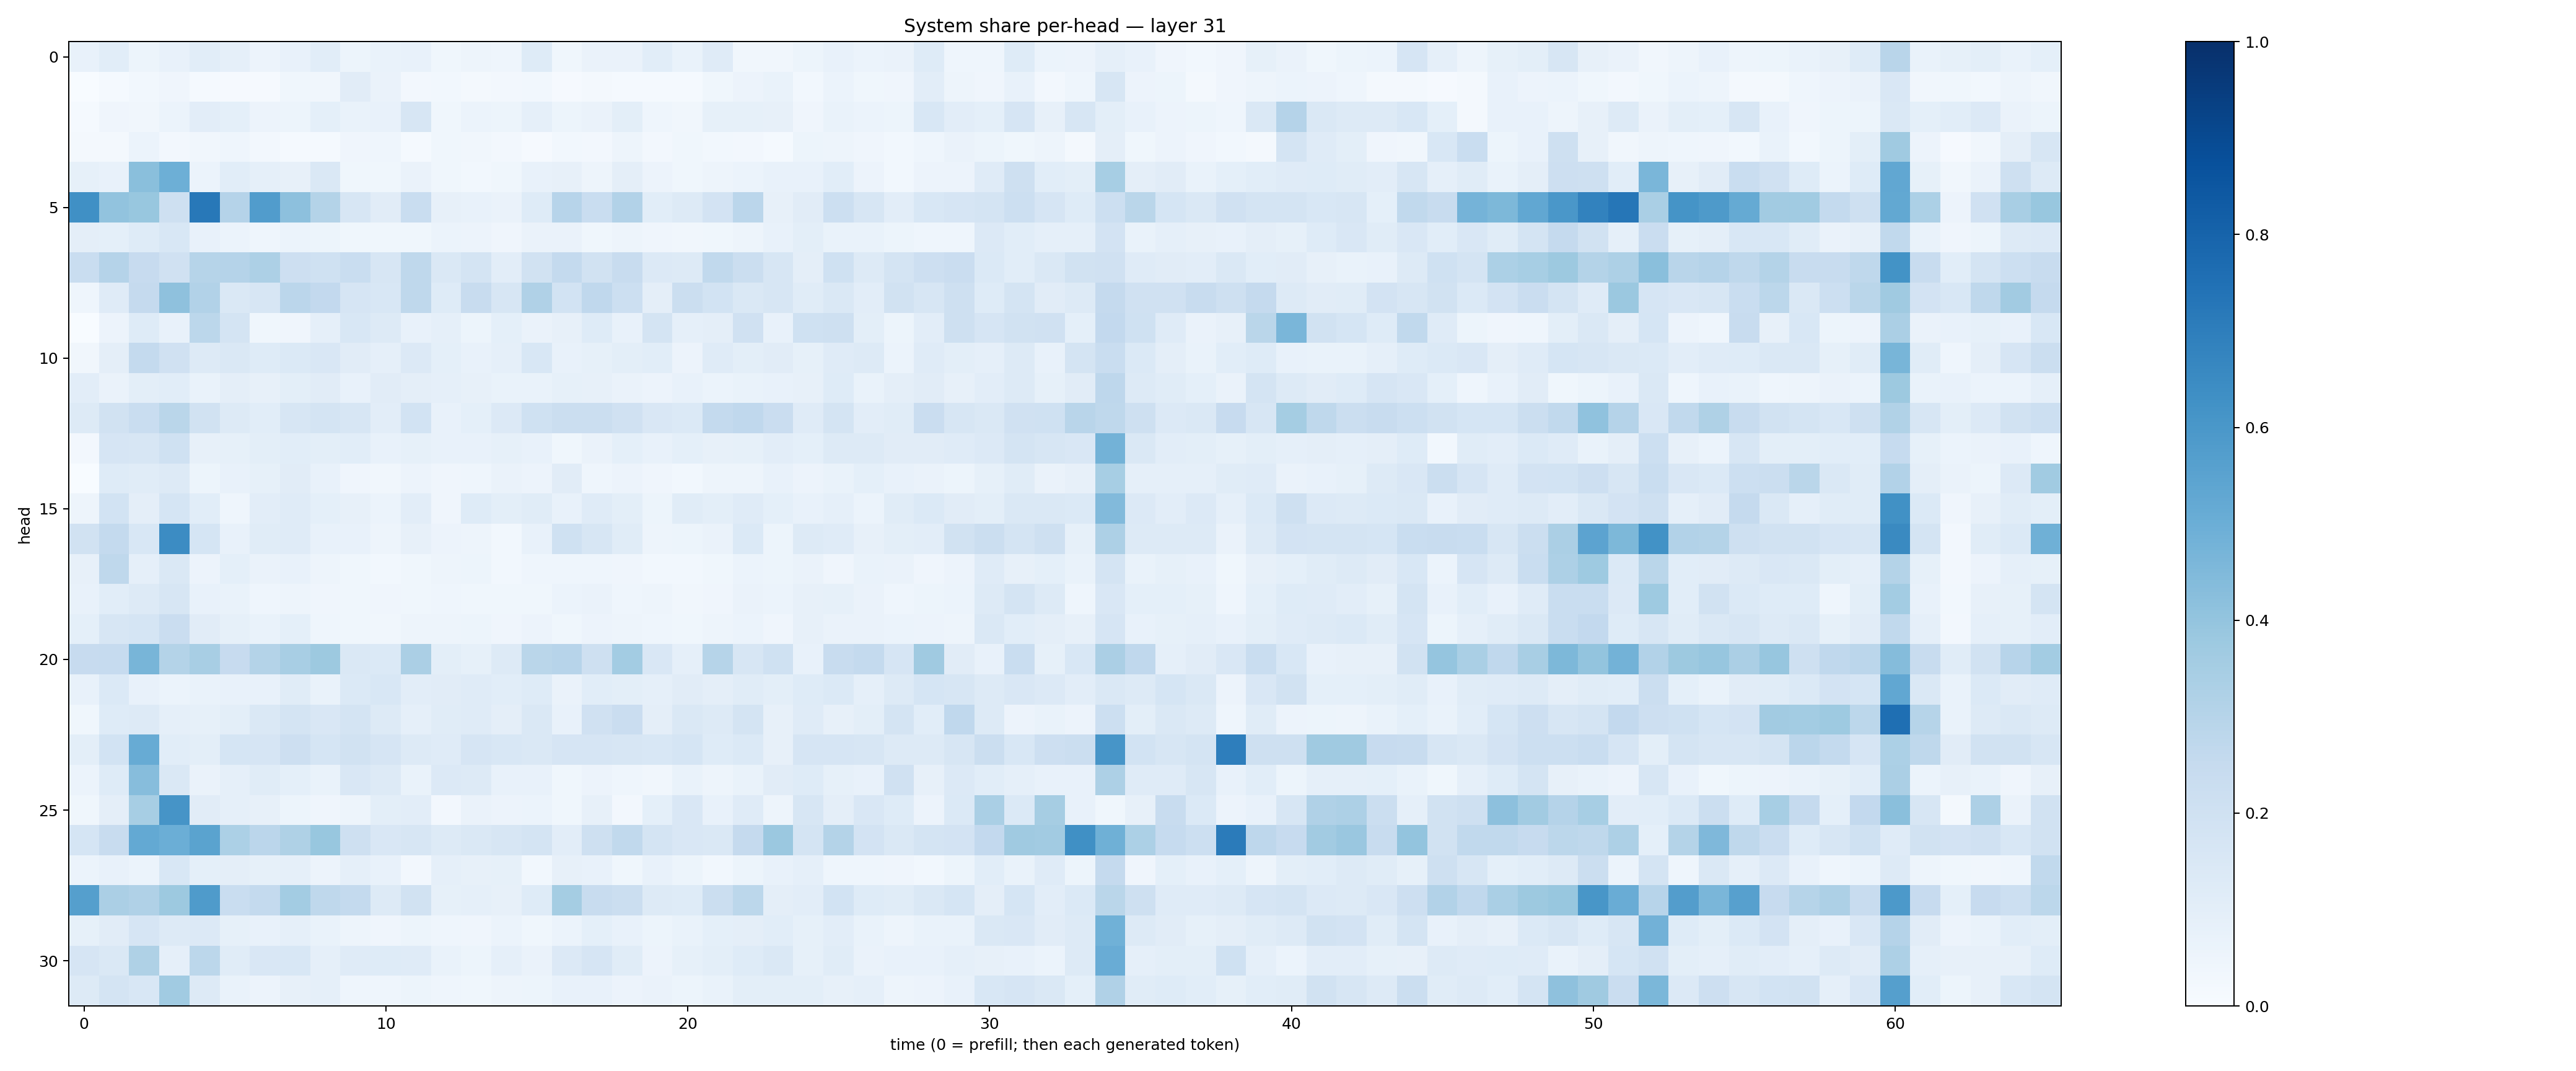

Data behind this chart, as committed beside it:
0.071625896, 0.10801501, 0.050878204, 0.073115215, 0.10690487, 0.08724886, 0.05594797, 0.07125496, 0.105850674, 0.053592402, 0.06967528, 0.07774422, 0.038837966, 0.04815612, 0.045207318, 0.1222511, 0.038339723, 0.06524025, 0.065072455, 0.10593118, 0.06831451, 0.12087622, 0.03311241, 0.033321556
0.00309, 0.01324, 0.03103, 0.04131, 0.01351, 0.0104, 0.009956, 0.03565, 0.03398, 0.1111, 0.06414, 0.02499, 0.02791, 0.01573, 0.02723, 0.02819, 0.009298, 0.01753, 0.01342, 0.01412, 0.01443, 0.03846, 0.05594, 0.06716
0.01496, 0.04232, 0.03377, 0.05889, 0.1048, 0.09335, 0.05552, 0.05369, 0.09323, 0.06692, 0.07276, 0.1573, 0.03734, 0.06, 0.05223, 0.08906, 0.05101, 0.06251, 0.09956, 0.04363, 0.03335, 0.08544, 0.08565, 0.07988
0.01786, 0.0193, 0.0593, 0.02349, 0.03185, 0.04361, 0.02574, 0.01353, 0.01433, 0.04203, 0.04484, 0.01493, 0.03769, 0.03335, 0.02376, 0.00855, 0.02856, 0.02652, 0.04921, 0.02596, 0.03832, 0.03074, 0.02369, 0.01452
0.08524, 0.07601, 0.4247, 0.4943, 0.06057, 0.1093, 0.08861, 0.08096, 0.1471, 0.03755, 0.03804, 0.06308, 0.03566, 0.02839, 0.03866, 0.07219, 0.08127, 0.04895, 0.09434, 0.05587, 0.03718, 0.05015, 0.06047, 0.07773
0.6304, 0.4056, 0.388, 0.2085, 0.7212, 0.3037, 0.5749, 0.415, 0.3072, 0.1591, 0.1112, 0.2334, 0.07856, 0.07555, 0.06393, 0.1238, 0.2932, 0.2339, 0.3103, 0.107, 0.1267, 0.1815, 0.2828, 0.08194
0.09685, 0.09044, 0.124, 0.155, 0.07228, 0.06216, 0.0461, 0.05974, 0.05243, 0.03695, 0.03863, 0.03517, 0.06032, 0.05635, 0.04135, 0.06542, 0.06519, 0.03635, 0.04785, 0.04295, 0.0343, 0.03775, 0.04774, 0.07754
0.2322, 0.3033, 0.2451, 0.1956, 0.299, 0.3023, 0.3248, 0.2147, 0.2028, 0.2317, 0.1601, 0.2703, 0.1431, 0.1784, 0.1021, 0.1904, 0.2563, 0.193, 0.2363, 0.1332, 0.1313, 0.2634, 0.2199, 0.1632
0.04635, 0.1202, 0.2514, 0.4135, 0.3109, 0.1468, 0.1577, 0.2842, 0.2611, 0.165, 0.1548, 0.2708, 0.1241, 0.2359, 0.1639, 0.3175, 0.187, 0.2662, 0.2169, 0.0963, 0.2193, 0.1839, 0.1473, 0.1598
0.002996, 0.05628, 0.1224, 0.07562, 0.2788, 0.1779, 0.03692, 0.0404, 0.08652, 0.1532, 0.1299, 0.07772, 0.08913, 0.05237, 0.0905, 0.06625, 0.08038, 0.1247, 0.07033, 0.178, 0.08653, 0.0939, 0.1977, 0.07368
0.03399, 0.09732, 0.2549, 0.1988, 0.1268, 0.1423, 0.1247, 0.1404, 0.1512, 0.1095, 0.08869, 0.1337, 0.09335, 0.07568, 0.0895, 0.1548, 0.07193, 0.0841, 0.1007, 0.1057, 0.05505, 0.121, 0.1003, 0.1101
0.103, 0.06328, 0.09898, 0.1064, 0.06764, 0.09555, 0.08156, 0.1005, 0.1098, 0.07268, 0.1105, 0.09538, 0.08799, 0.08169, 0.06882, 0.06697, 0.08591, 0.08115, 0.06298, 0.05471, 0.07293, 0.06001, 0.0669, 0.0719
0.1267, 0.1885, 0.234, 0.2884, 0.1948, 0.126, 0.1074, 0.1628, 0.1744, 0.1581, 0.1023, 0.1863, 0.07081, 0.09333, 0.1366, 0.1996, 0.2227, 0.2206, 0.1991, 0.1493, 0.1379, 0.2554, 0.2693, 0.2266
0.02691, 0.1649, 0.1639, 0.2009, 0.08013, 0.08395, 0.09857, 0.1086, 0.1004, 0.1061, 0.07459, 0.08374, 0.07059, 0.07703, 0.08316, 0.07707, 0.03805, 0.06373, 0.09318, 0.073, 0.09353, 0.07982, 0.08422, 0.1039
0.0008125, 0.1216, 0.1162, 0.1286, 0.05159, 0.07726, 0.08296, 0.1119, 0.07546, 0.04006, 0.03307, 0.05538, 0.04264, 0.04553, 0.06268, 0.0561, 0.1124, 0.04686, 0.05846, 0.04037, 0.03054, 0.05009, 0.05075, 0.07059
0.05022, 0.1839, 0.09692, 0.1696, 0.1061, 0.04448, 0.103, 0.1175, 0.09358, 0.07925, 0.06066, 0.104, 0.03964, 0.1249, 0.09925, 0.1161, 0.07389, 0.118, 0.1007, 0.05179, 0.1159, 0.09841, 0.1187, 0.09329
0.191, 0.2571, 0.1549, 0.6447, 0.1682, 0.07704, 0.1157, 0.1183, 0.07259, 0.07519, 0.05049, 0.07887, 0.0552, 0.04769, 0.03092, 0.07076, 0.2017, 0.1617, 0.1169, 0.05012, 0.05275, 0.06508, 0.137, 0.05191
0.0813, 0.2716, 0.08617, 0.143, 0.05798, 0.09231, 0.06526, 0.07749, 0.04837, 0.03708, 0.02788, 0.03732, 0.04979, 0.0522, 0.0296, 0.0435, 0.04517, 0.04377, 0.04126, 0.03021, 0.03098, 0.03739, 0.06082, 0.05241
0.07173, 0.1092, 0.1297, 0.1633, 0.0706, 0.06701, 0.04303, 0.04794, 0.04272, 0.03813, 0.03936, 0.03689, 0.04405, 0.03901, 0.03528, 0.0377, 0.06187, 0.06264, 0.04619, 0.05053, 0.03226, 0.04227, 0.06435, 0.06134
0.09162, 0.158, 0.1705, 0.2301, 0.1096, 0.08383, 0.06847, 0.09146, 0.04637, 0.03618, 0.03437, 0.04887, 0.04764, 0.05102, 0.04112, 0.05768, 0.03671, 0.0561, 0.04709, 0.04558, 0.03733, 0.04775, 0.05903, 0.04278
0.2425, 0.2478, 0.4656, 0.3055, 0.3434, 0.2459, 0.3048, 0.34, 0.3776, 0.1476, 0.1405, 0.333, 0.1008, 0.08321, 0.1281, 0.289, 0.2951, 0.2039, 0.357, 0.1508, 0.08931, 0.2979, 0.1627, 0.2023
0.07487, 0.1397, 0.07682, 0.06159, 0.06913, 0.07067, 0.07728, 0.1158, 0.06989, 0.137, 0.156, 0.1053, 0.1119, 0.1201, 0.1088, 0.1238, 0.06428, 0.1073, 0.0999, 0.08941, 0.1122, 0.09442, 0.1153, 0.09803
0.03718, 0.1242, 0.129, 0.08885, 0.0828, 0.09891, 0.1434, 0.172, 0.1504, 0.1792, 0.1306, 0.08902, 0.1169, 0.1211, 0.09679, 0.1416, 0.07807, 0.1985, 0.23, 0.09587, 0.142, 0.1319, 0.1762, 0.07827
0.1, 0.1838, 0.5115, 0.1066, 0.1005, 0.17, 0.1642, 0.2145, 0.1704, 0.1942, 0.1644, 0.126, 0.1188, 0.1643, 0.1557, 0.1447, 0.1667, 0.1666, 0.1632, 0.1543, 0.1716, 0.1244, 0.139, 0.07831
0.05861, 0.1245, 0.432, 0.1449, 0.06451, 0.08668, 0.1152, 0.09093, 0.06739, 0.1501, 0.1259, 0.06795, 0.1345, 0.1319, 0.0718, 0.07708, 0.0353, 0.05642, 0.04449, 0.03293, 0.06717, 0.04751, 0.06868, 0.1095
0.03659, 0.0959, 0.3445, 0.6095, 0.1097, 0.08897, 0.08018, 0.0523, 0.04275, 0.04836, 0.1001, 0.1021, 0.02697, 0.06341, 0.05597, 0.05956, 0.03591, 0.07943, 0.02647, 0.09237, 0.1516, 0.07208, 0.1205, 0.04724
0.1688, 0.2393, 0.522, 0.4986, 0.547, 0.3295, 0.2833, 0.324, 0.3883, 0.2079, 0.1517, 0.1583, 0.1258, 0.1409, 0.164, 0.1748, 0.1023, 0.2038, 0.2626, 0.1766, 0.1499, 0.1411, 0.2513, 0.3813
0.06216, 0.07593, 0.06056, 0.1555, 0.09316, 0.09705, 0.08395, 0.08676, 0.05822, 0.08929, 0.07659, 0.02719, 0.08938, 0.07882, 0.08212, 0.02999, 0.08141, 0.07197, 0.03597, 0.07474, 0.05468, 0.02979, 0.05441, 0.07743
0.5637, 0.3334, 0.3199, 0.3765, 0.5838, 0.2335, 0.2566, 0.3575, 0.2722, 0.2542, 0.1311, 0.1888, 0.08506, 0.08977, 0.08195, 0.1222, 0.3551, 0.2382, 0.2263, 0.1297, 0.1221, 0.2252, 0.2808, 0.09754
0.08481, 0.1128, 0.1667, 0.127, 0.1356, 0.0855, 0.07297, 0.08663, 0.06853, 0.04779, 0.04074, 0.05357, 0.04662, 0.04064, 0.06041, 0.0382, 0.06085, 0.09345, 0.0772, 0.05438, 0.06995, 0.09138, 0.09425, 0.1058
0.1651, 0.1456, 0.3207, 0.08971, 0.2783, 0.1146, 0.1494, 0.154, 0.08819, 0.1175, 0.1225, 0.1184, 0.06863, 0.05359, 0.08708, 0.06453, 0.135, 0.1675, 0.1166, 0.05775, 0.08465, 0.09902, 0.1237, 0.1443
0.1304, 0.1754, 0.1523, 0.3643, 0.1266, 0.06986, 0.05724, 0.07968, 0.08839, 0.04666, 0.04584, 0.05307, 0.04552, 0.03851, 0.04737, 0.05395, 0.07803, 0.07134, 0.05642, 0.06571, 0.05088, 0.06682, 0.09773, 0.09914
